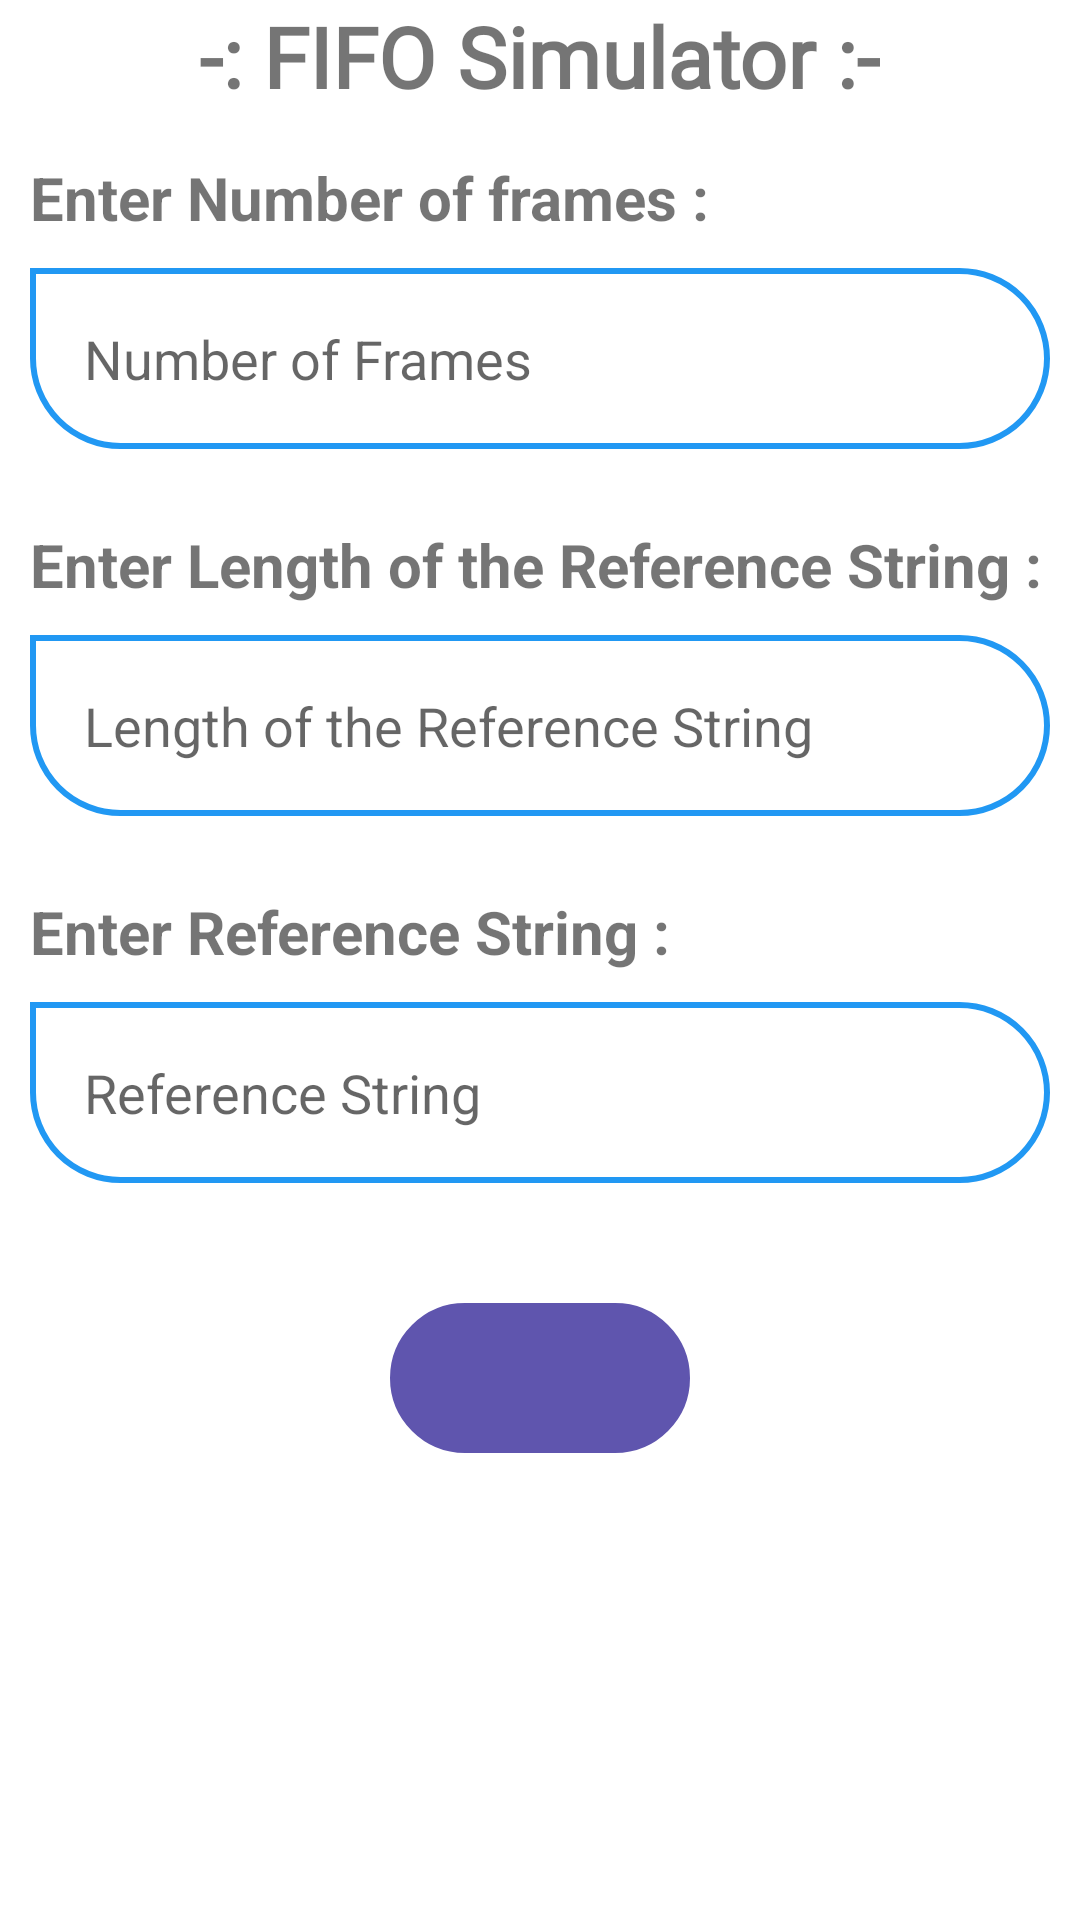

This screen was rendered from an Android layout file. Write that file and the resources it references.
<!-- AndroidManifest.xml: application theme Theme.PageReplacementSimulator -->
<!-- res/layout/fragment_fifo_simulator.xml -->
<?xml version="1.0" encoding="utf-8"?>
<ScrollView xmlns:android="http://schemas.android.com/apk/res/android"
    xmlns:tools="http://schemas.android.com/tools"
    android:layout_width="match_parent"
    android:layout_height="match_parent"
    xmlns:app="http://schemas.android.com/apk/res-auto"
    tools:context=".FifoSimulatorFragment">

    <LinearLayout
        android:layout_width="match_parent"
        android:layout_height="match_parent"
        android:orientation="vertical">

        <TextView
            android:layout_width="wrap_content"
            android:layout_height="wrap_content"
            android:layout_gravity="center"
            android:fontFamily="@font/title"
            android:text="-: FIFO Simulator :-"
            android:textSize="28dp"
            android:textStyle="bold" />

        <TextView
            android:layout_width="wrap_content"
            android:layout_height="wrap_content"
            android:layout_marginLeft="10dp"
            android:layout_marginTop="15dp"
            android:text="Enter Number of frames :"
            android:textSize="20dp"
            android:textStyle="bold" />

        <EditText
            android:id="@+id/nof"
            android:layout_width="match_parent"
            android:layout_height="wrap_content"
            android:layout_margin="10dp"
            android:background="@drawable/edittextbox_style"
            android:hint="Number of Frames"
            android:inputType="number"
            android:padding="18dp" />

        <TextView
            android:layout_width="wrap_content"
            android:layout_height="wrap_content"
            android:layout_marginLeft="10dp"
            android:layout_marginTop="15dp"
            android:text="Enter Length of the Reference String :"
            android:textSize="20dp"
            android:textStyle="bold" />

        <EditText
            android:id="@+id/lors"
            android:layout_width="match_parent"
            android:layout_height="wrap_content"
            android:layout_margin="10dp"
            android:background="@drawable/edittextbox_style"
            android:hint="Length of the Reference String"
            android:inputType="number"
            android:padding="18dp" />

        <TextView
            android:layout_width="wrap_content"
            android:layout_height="wrap_content"
            android:layout_marginLeft="10dp"
            android:layout_marginTop="15dp"
            android:text="Enter Reference String :"
            android:textSize="20dp"
            android:textStyle="bold" />

        <EditText
            android:id="@+id/rs"
            android:layout_width="match_parent"
            android:layout_height="wrap_content"
            android:layout_margin="10dp"
            android:background="@drawable/edittextbox_style"
            android:hint="Reference String"
            android:padding="18dp" />
        <HorizontalScrollView
            android:layout_width="match_parent"
            android:layout_height="wrap_content">
            <LinearLayout
                android:layout_width="match_parent"
                android:layout_height="wrap_content"
                android:orientation="vertical">
                <TextView
                    android:id="@+id/txt"
                    android:layout_gravity="center"
                    android:layout_width="match_parent"
                    android:layout_height="wrap_content"
                    android:layout_marginTop="10dp"
                    android:layout_marginRight="10dp"
                    android:text=""
                    android:textSize="20dp"
                    android:textStyle="bold"
                    android:visibility="gone" />
                <TextView
                    android:id="@+id/HitMis"
                    android:layout_width="match_parent"
                    android:layout_height="wrap_content"
                    android:text=""
                    android:visibility="gone"
                    android:textSize="20dp"
                    android:textStyle="bold"/>
            </LinearLayout>
        </HorizontalScrollView>

        <TextView
            android:id="@+id/txt1"
            android:layout_width="match_parent"
            android:layout_height="wrap_content"
            android:layout_margin="10dp"
            android:layout_marginTop="30dp"
            android:text=""
            android:textSize="20dp"
            android:textStyle="bold"
            android:visibility="gone" />
        <TextView
            android:id="@+id/txt2"
            android:layout_width="match_parent"
            android:layout_height="wrap_content"
            android:layout_margin="10dp"
            android:layout_marginTop="30dp"
            android:text=""
            android:textSize="20dp"
            android:textStyle="bold"
            android:visibility="gone" />
        <TextView
            android:id="@+id/txt3"
            android:layout_width="match_parent"
            android:layout_height="wrap_content"
            android:layout_margin="10dp"
            android:layout_marginTop="30dp"
            android:text=""
            android:textSize="20dp"
            android:textStyle="bold"
            android:visibility="gone" />
        <TextView
            android:id="@+id/txt4"
            android:layout_width="match_parent"
            android:layout_height="wrap_content"
            android:layout_margin="10dp"
            android:layout_marginTop="30dp"
            android:text=""
            android:textSize="20dp"
            android:textStyle="bold"
            android:visibility="gone" />

        <Button
            android:id="@+id/fifo_simulator"
            android:layout_width="wrap_content"
            android:layout_height="wrap_content"
            android:layout_gravity="center"
            android:layout_marginTop="30dp"
            android:layout_marginBottom="30dp"
            android:background="@drawable/btn_style"
            android:paddingLeft="15dp"
            android:paddingRight="15dp"
            android:textColor="#FFFFFF" />
    </LinearLayout>
</ScrollView>
<!-- resources referenced by this layout -->
<resources>
  <!-- drawable btn_style (drawable) -->
  <?xml version="1.0" encoding="utf-8"?>
  <shape xmlns:android="http://schemas.android.com/apk/res/android"
      android:shape="rectangle">
  
      <corners
          android:bottomLeftRadius="20dp"
          android:bottomRightRadius="20dp"
          android:topLeftRadius="20dp"
          android:topRightRadius="20dp" />
  
      <stroke
          android:width="30dp"
          android:color="@color/theme"
          />
      <size
          android:height="50dp"
          android:width="100dp"/>
  </shape>
  <!-- drawable edittextbox_style (drawable) -->
  <shape xmlns:android="http://schemas.android.com/apk/res/android"
      android:shape="rectangle">
  
      <corners
          android:bottomLeftRadius="40dp"
          android:bottomRightRadius="40dp"
          android:topLeftRadius="0dp"
          android:topRightRadius="40dp" />
  
      <stroke
          android:width="2dp"
          android:color="@color/theme"/>
  
  
  </shape>
  <style name="Theme.PageReplacementSimulator" parent="Theme.MaterialComponents.DayNight.DarkActionBar">
          
          <item name="colorPrimary">@color/purple_500</item>
          <item name="colorPrimaryVariant">@color/purple_700</item>
          <item name="colorOnPrimary">@color/white</item>
          
          <item name="colorSecondary">@color/teal_200</item>
          <item name="colorSecondaryVariant">@color/teal_700</item>
          <item name="colorOnSecondary">@color/black</item>
          
          <item name="android:statusBarColor" tools:targetApi="l">?attr/colorPrimaryVariant</item>
          
      </style>
  <color name="theme">#2198F3</color>
  <color name="purple_500">#5f55ae</color>
  <color name="purple_700">#5f55ae</color>
  <color name="white">#FFFFFFFF</color>
  <color name="teal_200">#5f55ae</color>
  <color name="teal_700">#5f55ae</color>
  <color name="black">#FF000000</color>
</resources>
